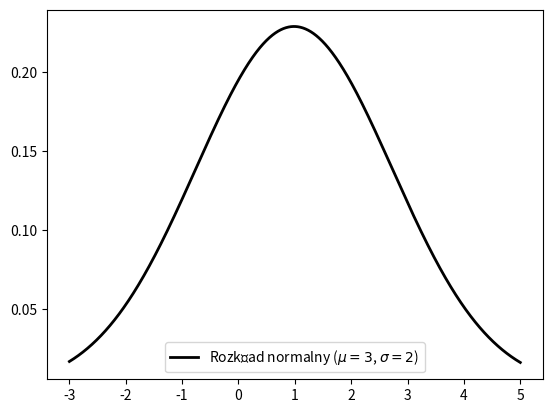

Here is the Python script that generated this plot:
import numpy as np
import matplotlib.pyplot as plt
from scipy import stats
import seaborn as sns
from scipy import optimize

# Parametry rozkładu jednostajnego
a, b = -2, 4  # zakładamy, że chcemy losować z przedziału [-2, 4]

# Parametry rozkładu normalnego
mu, sigma = 3, 2

# Liczba próbek
N = 10000

# Losowanie próbki z rozkładu jednostajnego
uniform_data = np.random.uniform(a, b, N)

# Punkty, dla których będziemy rysować funkcję gęstości rozkładu normalnego
t = np.linspace(-3, 5, 1000)

mu2, sigma2 = stats.norm.fit(uniform_data)


plt.plot(t, stats.norm.pdf(t, mu2, sigma2), 'k-', lw=2, label='Rozkład normalny ($\mu=3$, $\sigma=2$)')


# Dodanie legendy i tytułu
plt.legend()
plt.show()

